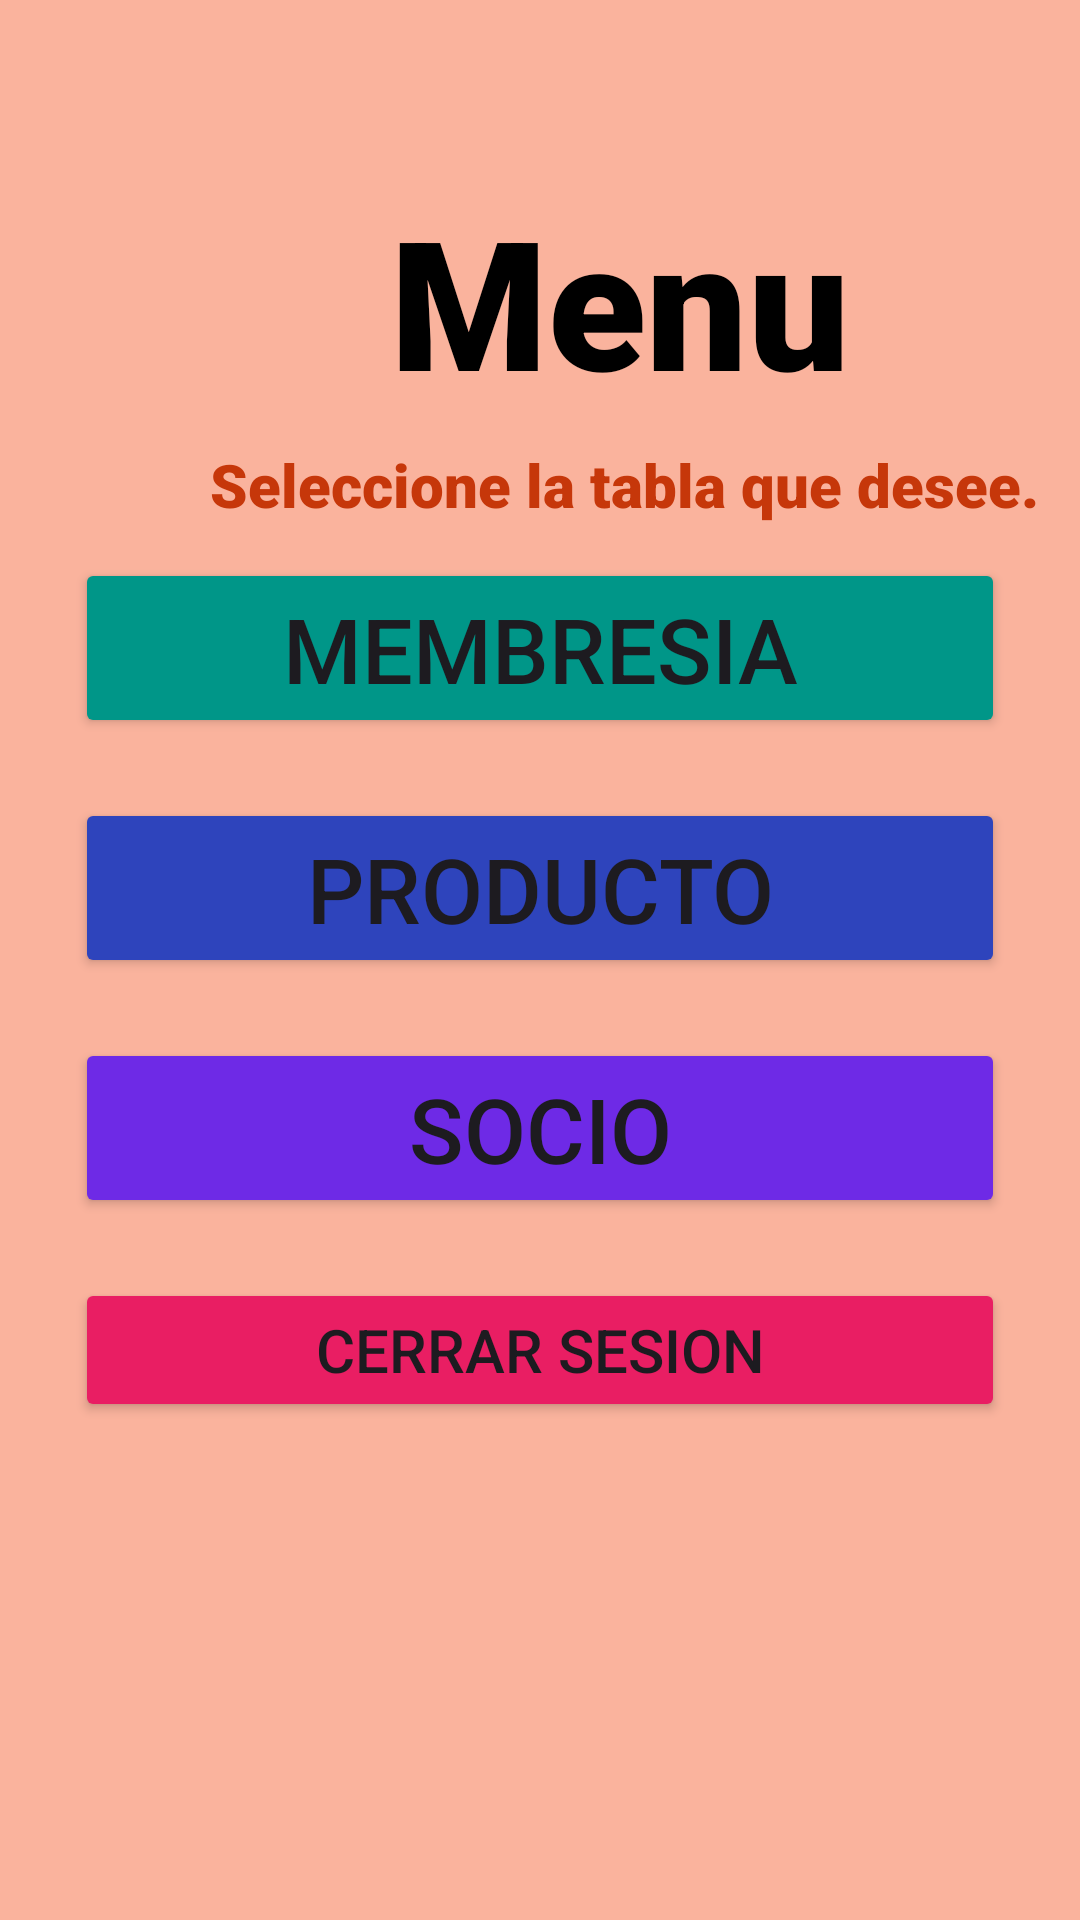

Produce the Android XML layout that renders to this screen, including the resource entries it uses.
<!-- AndroidManifest.xml: application theme Theme.ProyectoDeRiojas -->
<!-- res/layout/activity_menu.xml -->
<?xml version="1.0" encoding="utf-8"?>
<androidx.coordinatorlayout.widget.CoordinatorLayout xmlns:android="http://schemas.android.com/apk/res/android"
    xmlns:app="http://schemas.android.com/apk/res-auto"
    xmlns:tools="http://schemas.android.com/tools"
    android:id="@+id/main"
    android:layout_width="match_parent"
    android:layout_height="match_parent"
    tools:context=".MenuActivity"
    android:background="#FAB39D">

    <LinearLayout
        android:layout_width="match_parent"
        android:layout_height="match_parent"
        android:orientation="vertical">

        <TextView
            android:layout_width="wrap_content"
            android:layout_height="wrap_content"
            android:layout_marginLeft="130dp"
            android:layout_marginTop="60dp"
            android:fontFamily="sans-serif-black"
            android:text="Menu"
            android:textColor="@color/black"
            android:textSize="60sp" />

        <TextView
            android:layout_width="wrap_content"
            android:layout_height="wrap_content"
            android:layout_marginLeft="70dp"
            android:layout_marginTop="8dp"
            android:fontFamily="sans-serif-black"
            android:gravity="center"
            android:text="Seleccione la tabla que desee."
            android:textColor="#C6370A"
            android:textSize="20sp" />
    </LinearLayout>

    <LinearLayout
        android:layout_width="match_parent"
        android:layout_height="wrap_content"
        android:orientation="vertical"
        android:layout_gravity="center_vertical"
        android:gravity="center_horizontal">

        <Button
            android:id="@+id/btnMembresia"
            android:layout_width="match_parent"
            android:layout_height="60dp"
            android:layout_marginLeft="25dp"
            android:layout_marginTop="20dp"
            android:textSize="30sp"
            android:layout_marginRight="25dp"
            android:backgroundTint="#009688"
            android:text="Membresia" />

        <Button
            android:id="@+id/btnProducto"
            android:layout_width="match_parent"
            android:layout_height="60dp"
            android:layout_marginLeft="25dp"
            android:layout_marginTop="20dp"
            android:textSize="30sp"
            android:layout_marginRight="25dp"
            android:backgroundTint="#2E44BC"
            android:text="Producto" />

        <Button
            android:id="@+id/btnSocio"
            android:layout_width="match_parent"
            android:layout_height="60dp"
            android:layout_marginLeft="25dp"
            android:layout_marginTop="20dp"
            android:textSize="30sp"
            android:layout_marginRight="25dp"
            android:backgroundTint="#6E2AE6"
            android:text="Socio" />
        <Button
            android:id="@+id/tv_go_to_login"
            android:layout_width="match_parent"
            android:layout_height="wrap_content"
            android:text="Cerrar sesion"
            android:textSize="20sp"
            android:layout_marginRight="25dp"
            android:layout_marginLeft="25dp"
            android:layout_marginTop="20dp"
            android:backgroundTint="#E91E63"/>
    </LinearLayout>
</androidx.coordinatorlayout.widget.CoordinatorLayout>
<!-- resources referenced by this layout -->
<resources>
  <color name="black">#FF000000</color>
  <style name="Theme.ProyectoDeRiojas" parent="Base.Theme.ProyectoDeRiojas" />
  <style name="Base.Theme.ProyectoDeRiojas" parent="Theme.Material3.DayNight.NoActionBar">
          
          
      </style>
</resources>
